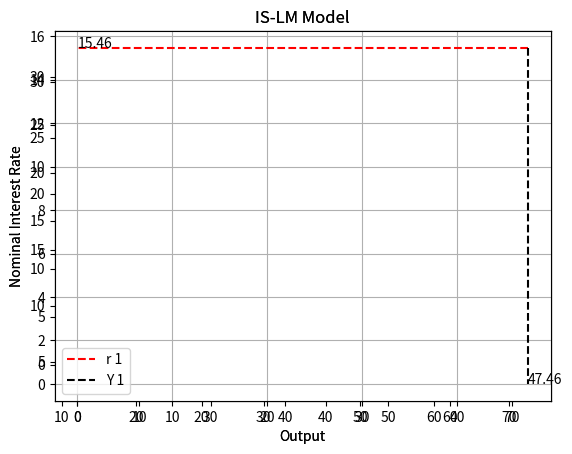

This figure's Python source:
from __future__ import division

import matplotlib.pyplot as plt

from matplotlib.legend_handler import HandlerLine2D

import numpy as np

from numpy import linalg
 
G = 3 #Government Spending
MPC = .94 #Marginal Propensity to Consume
T = .2 #Average Tax Rate
pi = 3 #Average inflation rate (in percentage points)
B = 15 #Investment Line y-intercept
D = .5 #Investment Line slope
M = 12 #Money Supply in trillions
k = .4
h = .4
year = 0
Time_frame = 1



def IS(r):
    i = r - pi
    I = B - D * i #Investment increases as interest rate decreases
    #Y = MPC * (Y - T * Y) + I(i) + G This is the function for the IS curve
    Y = (I + G) / (1 - MPC * (1 - T)) #Algebraically solved for Y as function of i
    return Y
     
def LM(Y):
    i = (k * Y - M)/h
    r = i + pi #L(Y, i) is defined here as M = k*Y - h * i
    return r


def plot_IS_LM():
	intercept_vector = np.array([(B + G)/D + pi,LM(0)])
	matrix = np.array([[-(1-0)/(IS(1) - IS(0)), 1], [-(LM(1) - LM(0))/(1-0), 1]])
	equilibrium = np.linalg.solve(matrix, intercept_vector)
	I_S = plt.plot([IS(pi), IS(30 + pi)], [pi + 0, pi + 30], label='IS')
	L_M = plt.plot([30, 60], [LM(30), LM(60)], label='LM')
	plt.legend([I_S, L_M])
	plt.title('IS-LM Model')
	plt.ylabel('Nominal Interest Rate')
	plt.xlabel('Output')
	I_S = plt.axes()
	plt.plot([equilibrium[0], 0], [equilibrium[1], equilibrium[1]], 'r--', label='r '+ repr(year))
	plt.plot([equilibrium[0], equilibrium[0]], [equilibrium[1], 0], 'k--', label='Y '+ repr(year))
	equibrium_interest_rate = '%.2f' % equilibrium[1]
	equilibrium_output = '%.2f' % equilibrium[0]
	plt.text(equilibrium[0], 0, equilibrium_output)
	plt.text(0, equilibrium[1],equibrium_interest_rate)
	plt.legend(handler_map={LM: HandlerLine2D(numpoints=4)})
	
while Time_frame != (year-1):
	plot_IS_LM()
	new_M = M + 2
	percent_change = new_M/M
	M = new_M
	year = year + 1

plt.grid()
plt.show()